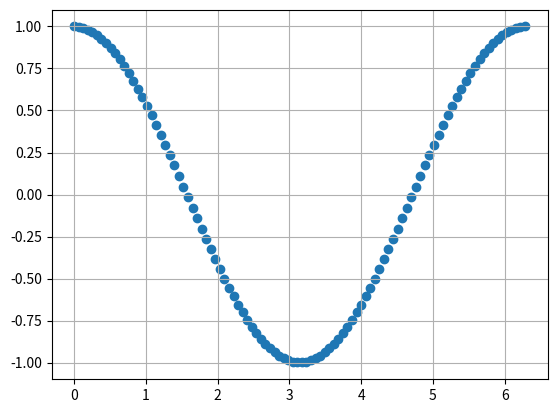

The script that saved this image:
import matplotlib.pyplot as plt
import numpy as np

x=np.linspace(0,2*np.pi,100)

y=np.cos(x)


# ax=plt.plot(x,y,color='green')
# ax=plt.subplots(3,3)
# ax=plt.grid()
plt.grid()
plt.scatter(x,y)
#
# x=[3,5,7,8]
# plt.pie(x)
#
#
# plt.plot(x,y)
plt.show()
